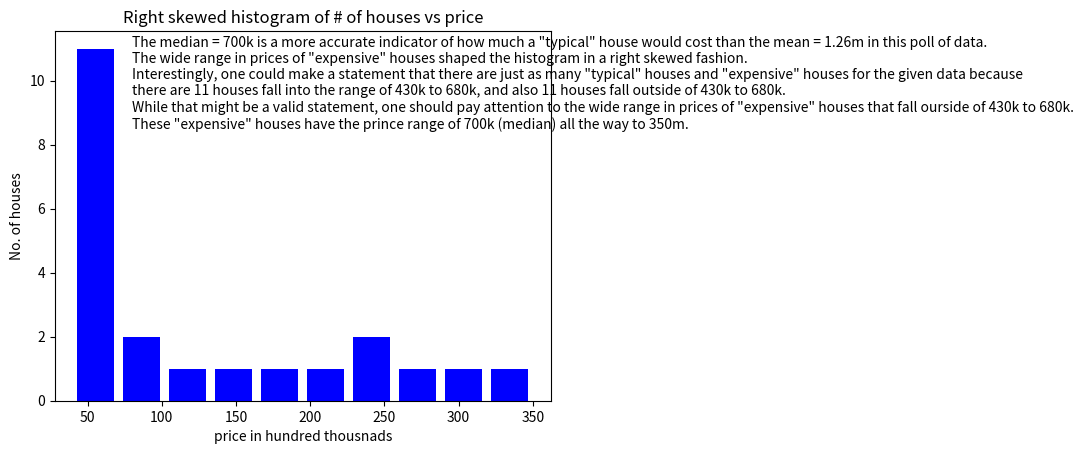

Write the Python code that produced this figure.
# importing the required module
import matplotlib.pyplot as plt
from statistics import mean, median
# frequencies
prices = [50, 60, 45, 30, 45, 70, 63, 52, 300, 350, 73, 72, 64, 64, 59, 53, 185, 253, 129, 152, 239, 278, 210]

# setting the range and no. of intervals
range = (40, 350)
bins = 10

# plotting a histogram
plt.hist(prices, bins, range, color = 'blue', histtype = 'bar', rwidth = 0.8)

# x-axis label
plt.xlabel('price in hundred thousnads')

# frequency label
plt.ylabel('No. of houses')

# plot title
plt.title('Right skewed histogram of # of houses vs price')

# plot interpretation
plt.text(
80, 
8, 
'''
The median = 700k is a more accurate indicator of how much a "typical" house would cost than the mean = 1.26m in this poll of data.
The wide range in prices of "expensive" houses shaped the histogram in a right skewed fashion.
Interestingly, one could make a statement that there are just as many "typical" houses and "expensive" houses for the given data because
there are 11 houses fall into the range of 430k to 680k, and also 11 houses fall outside of 430k to 680k.
While that might be a valid statement, one should pay attention to the wide range in prices of "expensive" houses that fall ourside of 430k to 680k.
These "expensive" houses have the prince range of 700k (median) all the way to 350m.
''', 
horizontalalignment='left')

# cal mean
print('mean:', mean(prices))

# cal median
print('median:', median(prices))

# function to show the plot
plt.show()
